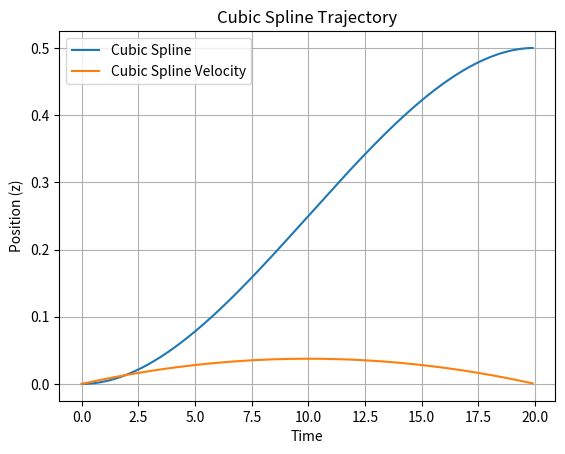

Python code for this plot:
import numpy as np
import matplotlib.pyplot as plt

time_init = 0
time_now = 0
time_final = 20
dt = 0.1


# Generate time array
time_values = np.arange(time_init, time_final , dt) 

z_desired = []
z_init = 0.0
z_final = 0.5

z_dot_desired = []

a2 = (3.0 * (z_final - z_init) / (time_final**2))
a3 = (-2.0 * (z_final - z_init) / (time_final**3))

for i in time_values:

    print("Time: ", time_now)
    # print(i)
    if i < time_final:
        z = z_init + (a2 * time_now**2) + (a3 * time_now**3)
        z_dot = z_init + (2 * a2 * time_now) + (3 * a3 * time_now**2)
        z_dot_desired.append(z_dot)
        z_desired.append(z)

    elif i >= time_final: 
        print("time now >= time final")
        z_desired.append(z_final)
        z_dot_desired.append(0.0)
        # print(z_desired)

    else:
        print("Error")

    time_now += dt

print(z_desired)


# Plot the cubic trajectory
plt.plot(time_values, z_desired, label="Cubic Spline")
plt.plot(time_values, z_dot_desired, label="Cubic Spline Velocity")
plt.xlabel("Time")
plt.ylabel("Position (z)")
plt.title("Cubic Spline Trajectory")
plt.legend()
plt.grid()
plt.show()